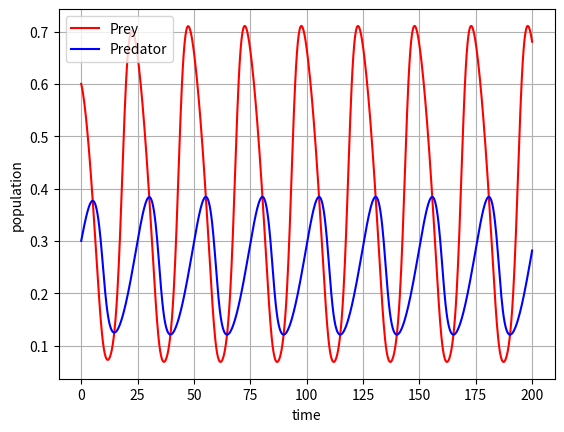

Recreate this plot in Python.
from re import T
import numpy as np
from scipy.integrate import odeint
import matplotlib.pyplot as plt

def dXdt(X, t=0):

    a = 1
    b = 0.15
    d = 0.1

    return np.array([X[0] * (1 - X[0]) - (a * X[0] * X[1]) / (d + X[0]),
                    (b * X[1]) * (1 - (X[1] / X[0]))])

t = np.linspace(0,200,1000)
X0 = np.array([0.6, 0.3])
print(X0)
X, infodict = odeint(dXdt, X0, t, full_output=True)
print(infodict['message'])

prey, predator = X.T
f1 = plt.figure()
plt.plot(t, prey, 'r-', label='Prey')
plt.plot(t, predator  , 'b-', label='Predator')
plt.grid()
plt.legend(loc='best')
plt.xlabel('time')
plt.ylabel('population')
plt.show()

# T = 25
# x(0) = 0.6
# y(0) = 0.3
# f([x,y],T) = [x(0)-x(T)
#               y(0)-y(T)
#               x(0)-0.6 ] = 0
# Fixed phase condition of x(0) = 0.6